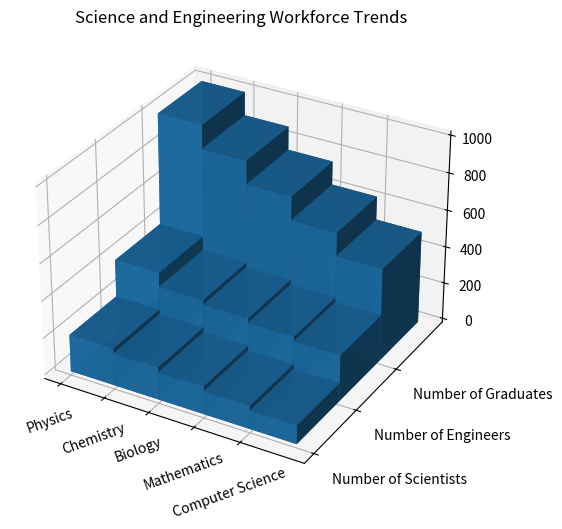

Python code for this plot: (Note: this script raises an exception after producing the figure.)

import numpy as np
import matplotlib.pyplot as plt

y_values=['Number of Scientists', 'Number of Engineers', 'Number of Graduates']
x_values=['Physics', 'Chemistry', 'Biology', 'Mathematics', 'Computer Science']
data=np.array([[200,400,1000],[175,325,875],[150,300,750],[125,275,625],[100,250,500]]).T

fig = plt.figure(figsize=(7,6)) 
ax = fig.add_subplot(111, projection='3d') 

x_data, y_data = np.meshgrid(np.arange(len(x_values)), np.arange(len(y_values))) 
x_data = x_data.flatten() 
y_data = y_data.flatten() 
z_data = data.flatten() 

ax.bar3d(x_data, y_data, np.zeros(len(z_data)), 1, 1, z_data, shade=True, alpha=0.9) 

ax.set_xticks(np.arange(len(x_values))) 
ax.set_xticklabels(x_values,rotation=20) 
ax.set_yticks(np.arange(len(y_values))) 
ax.set_yticklabels(y_values, ha='left')
ax.set_title('Science and Engineering Workforce Trends')

fig.tight_layout()
plt.savefig('/cpfs01/user/yehancheng/workspace/datasets/SimChartV2/demo/3D/png/19.png')
plt.show()
plt.clf()
